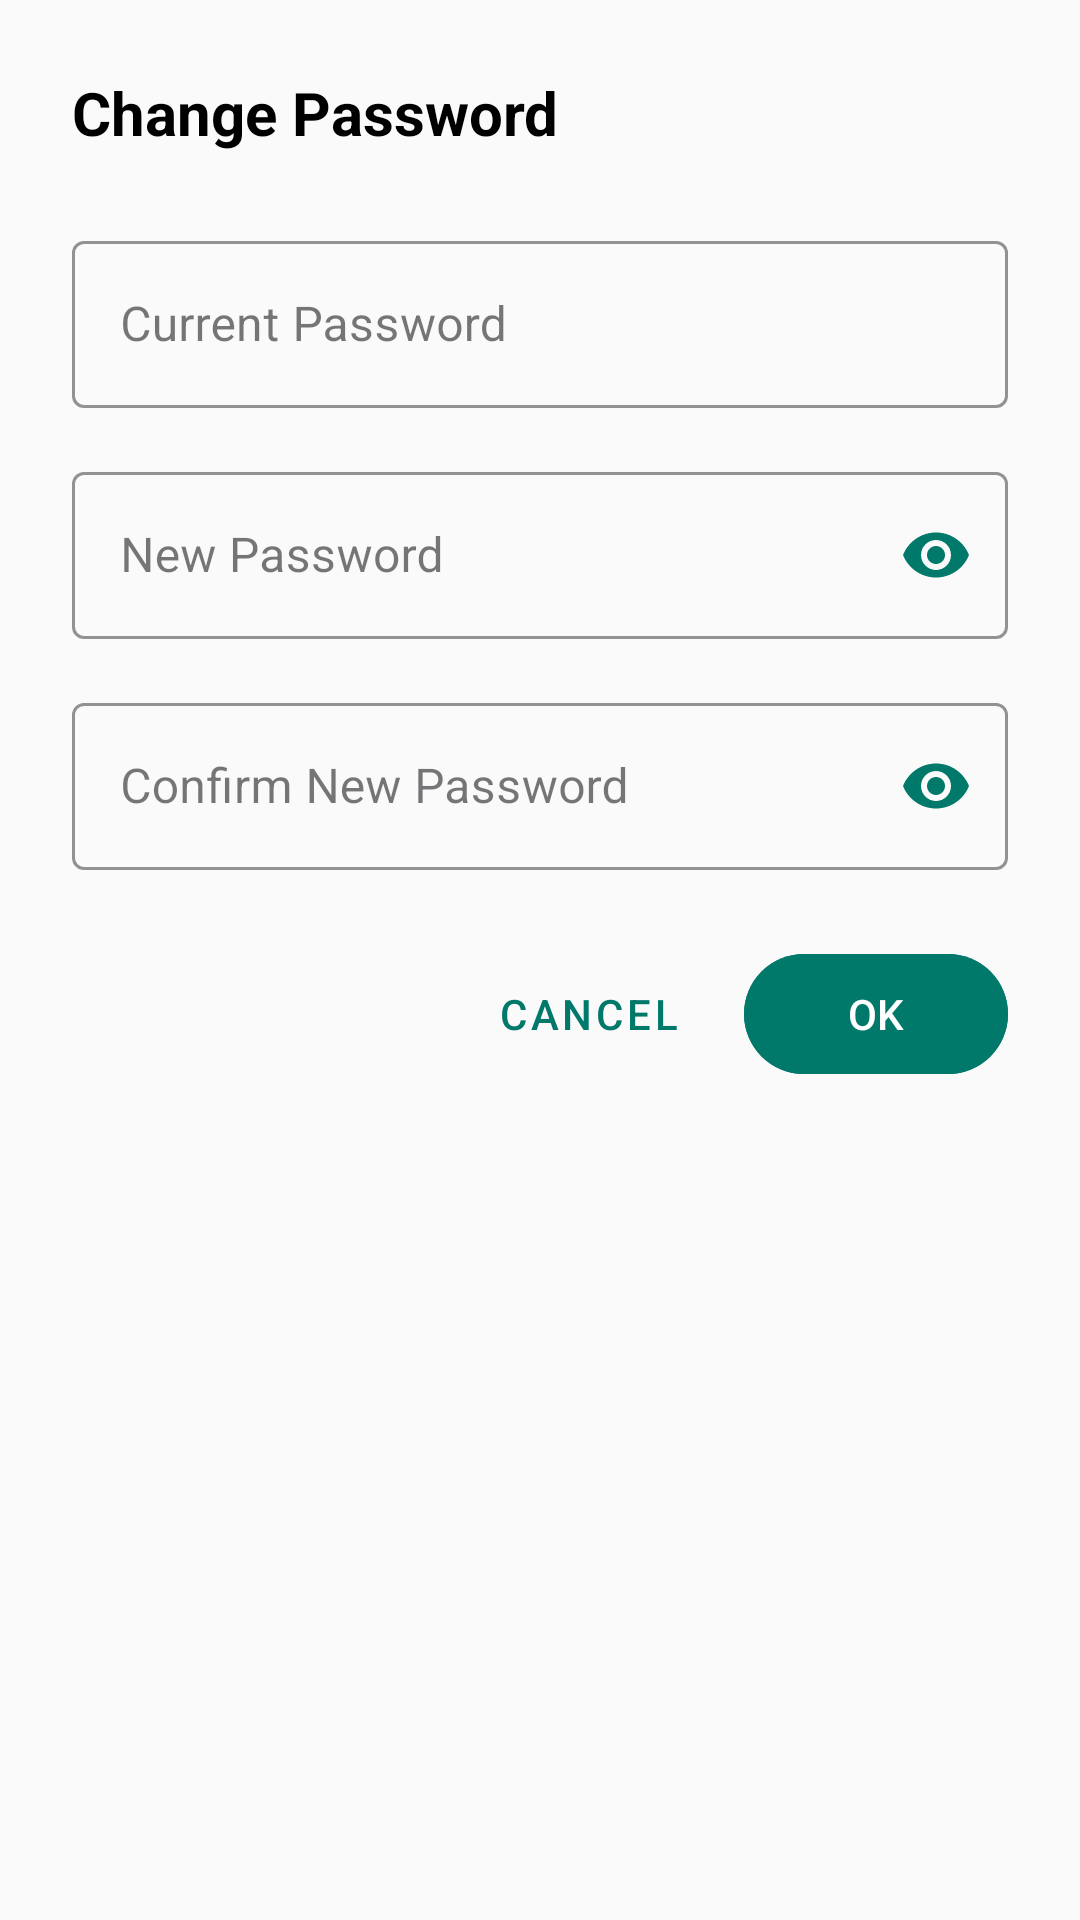

Here is an Android app screen rendered from its layout file. Give the layout XML and the strings, colors and styles it references.
<!-- AndroidManifest.xml: application theme Theme.WeatherForecastD9k -->
<!-- res/layout/dialog_change_password.xml -->
<?xml version="1.0" encoding="utf-8"?>
<LinearLayout xmlns:android="http://schemas.android.com/apk/res/android"
    xmlns:app="http://schemas.android.com/apk/res-auto"
    android:layout_width="match_parent"
    android:layout_height="wrap_content"
    android:orientation="vertical"
    android:padding="24dp"
    android:background="@drawable/dialog_background">

    <TextView
        android:layout_width="wrap_content"
        android:layout_height="wrap_content"
        android:layout_marginBottom="24dp"
        android:text="Change Password"
        android:textColor="@color/black"
        android:textSize="20sp"
        android:textStyle="bold" />

    <com.google.android.material.textfield.TextInputLayout
        android:layout_width="match_parent"
        android:layout_height="wrap_content"
        android:layout_marginBottom="16dp"
        app:boxStrokeColor="@color/primaryColor"
        app:hintTextColor="@color/primaryColor"
        style="@style/Widget.MaterialComponents.TextInputLayout.OutlinedBox">

        <com.google.android.material.textfield.TextInputEditText
            android:id="@+id/oldPassword"
            android:layout_width="match_parent"
            android:layout_height="wrap_content"
            android:hint="Current Password"
            android:imeOptions="actionNext"
            android:inputType="textPassword"
            android:maxLines="1" />

    </com.google.android.material.textfield.TextInputLayout>

    <com.google.android.material.textfield.TextInputLayout
        android:layout_width="match_parent"
        android:layout_height="wrap_content"
        android:layout_marginBottom="16dp"
        app:boxStrokeColor="@color/primaryColor"
        app:hintTextColor="@color/primaryColor"
        app:passwordToggleEnabled="true"
        app:passwordToggleTint="@color/primaryColor"
        style="@style/Widget.MaterialComponents.TextInputLayout.OutlinedBox">

        <com.google.android.material.textfield.TextInputEditText
            android:id="@+id/newPassword"
            android:layout_width="match_parent"
            android:layout_height="wrap_content"
            android:hint="New Password"
            android:imeOptions="actionNext"
            android:inputType="textPassword"
            android:maxLines="1" />

    </com.google.android.material.textfield.TextInputLayout>

    <com.google.android.material.textfield.TextInputLayout
        android:layout_width="match_parent"
        android:layout_height="wrap_content"
        android:layout_marginBottom="24dp"
        app:boxStrokeColor="@color/primaryColor"
        app:hintTextColor="@color/primaryColor"
        app:passwordToggleEnabled="true"
        app:passwordToggleTint="@color/primaryColor"
        style="@style/Widget.MaterialComponents.TextInputLayout.OutlinedBox">

        <com.google.android.material.textfield.TextInputEditText
            android:id="@+id/confirmPassword"
            android:layout_width="match_parent"
            android:layout_height="wrap_content"
            android:hint="Confirm New Password"
            android:imeOptions="actionDone"
            android:inputType="textPassword"
            android:maxLines="1" />

    </com.google.android.material.textfield.TextInputLayout>

    <LinearLayout
        android:layout_width="match_parent"
        android:layout_height="wrap_content"
        android:orientation="horizontal"
        android:gravity="end">

        <com.google.android.material.button.MaterialButton
            android:id="@+id/cancelButton"
            style="@style/Widget.MaterialComponents.Button.TextButton"
            android:layout_width="wrap_content"
            android:layout_height="wrap_content"
            android:layout_marginEnd="8dp"
            android:text="Cancel"
            android:textColor="@color/primaryColor" />

        <com.google.android.material.button.MaterialButton
            android:id="@+id/confirmButton"
            android:layout_width="wrap_content"
            android:layout_height="wrap_content"
            android:backgroundTint="@color/primaryColor"
            android:text="OK" />

    </LinearLayout>

</LinearLayout>
<!-- resources referenced by this layout -->
<resources>
  <color name="black">#FF000000</color>
  <color name="primaryColor">#00796b</color>
  <style name="Theme.WeatherForecastD9k" parent="Base.Theme.WeatherForecastD9k" />
  <style name="Base.Theme.WeatherForecastD9k" parent="Theme.Material3.DayNight.NoActionBar">
          <item name="colorPrimary">@color/primaryColor</item>
          <item name="colorPrimaryVariant">@color/primaryDarkColor</item>
          <item name="colorOnPrimary">@color/textIconsColor</item>
          <item name="colorSecondary">@color/accentColor</item>
          <item name="colorOnSecondary">@color/textIconsColor</item>
          <item name="android:colorBackground">@color/backgroundColor</item>
          <item name="colorSurface">@color/surfaceColor</item>
          <item name="colorError">@color/errorColor</item>
          <item name="android:statusBarColor">@color/primaryColor</item>
          <item name="android:textColorPrimary">@color/primaryTextColor</item>
          <item name="android:textColorSecondary">@color/secondaryTextColor</item>
          <item name="android:divider">@color/dividerColor</item>
          <item name="android:windowLightStatusBar">false</item>
      </style>
  <color name="primaryDarkColor">#004c40</color>
  <color name="textIconsColor">#FFFFFF</color>
  <color name="accentColor">#009688</color>
  <color name="backgroundColor">#FAFAFA</color>
  <color name="surfaceColor">#FFFFFF</color>
  <color name="errorColor">#B00020</color>
  <color name="primaryTextColor">#212121</color>
  <color name="secondaryTextColor">#757575</color>
  <color name="dividerColor">#1F000000</color>
</resources>
